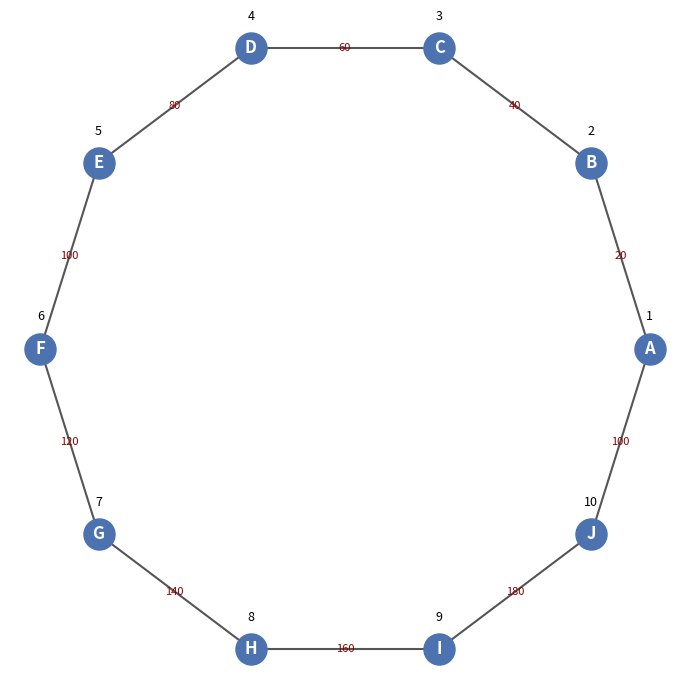

This chart was generated by the following Python code:
import math
import matplotlib.pyplot as plt


def build_graph():
    cities = ["A", "B", "C", "D", "E", "F", "G", "H", "I", "J"]
    dist_matrix = [
        [0, 20, 30, 40, 50, 60, 70, 80, 90, 100],
        [20, 0, 40, 50, 60, 70, 80, 90, 100, 110],
        [30, 40, 0, 60, 70, 80, 90, 100, 110, 120],
        [40, 50, 60, 0, 80, 90, 100, 110, 120, 130],
        [50, 60, 70, 80, 0, 100, 110, 120, 130, 140],
        [60, 70, 80, 90, 100, 0, 120, 130, 140, 150],
        [70, 80, 90, 100, 110, 120, 0, 140, 150, 160],
        [80, 90, 100, 110, 120, 130, 140, 0, 160, 170],
        [90, 100, 110, 120, 130, 140, 150, 160, 0, 180],
        [100, 110, 120, 130, 140, 150, 160, 170, 180, 0],
    ]
    graph = {}
    size = len(cities)
    for i in range(size):
        city_i = cities[i]
        graph[city_i] = {}
        for j in range(size):
            if i == j:
                continue
            city_j = cities[j]
            graph[city_i][city_j] = dist_matrix[i][j]
    return graph, cities


def nearest_neighbor(graph, cities, start="A"):
    # Começa em start e sempre vai para o vizinho mais próximo não visitado
    unvisited = set(cities)
    tour = [start]
    unvisited.remove(start)
    total_distance = 0

    current = start
    while unvisited:
        next_city = None
        best_dist = math.inf
        for city in unvisited:
            d = graph[current][city]
            if d < best_dist:
                best_dist = d
                next_city = city
        tour.append(next_city)
        total_distance += best_dist
        unvisited.remove(next_city)
        current = next_city

    # Volta para o início para fechar o ciclo
    total_distance += graph[current][start]
    tour.append(start)
    return tour, total_distance


def plot_tour(cities, tour, graph, output_path="caminho_vizinho_mais_proximo.png"):
    # Posiciona nós em círculo para visualização simples
    pos = {}
    total = len(cities)
    radius = 1.0
    for idx, city in enumerate(cities):
        angle = 2 * math.pi * idx / total
        pos[city] = (radius * math.cos(angle), radius * math.sin(angle))

    plt.figure(figsize=(7, 7))

    # Desenha arestas na ordem visitada
    for i in range(len(tour) - 1):
        u = tour[i]
        v = tour[i + 1]
        x_values = [pos[u][0], pos[v][0]]
        y_values = [pos[u][1], pos[v][1]]
        plt.plot(x_values, y_values, color="#555555", zorder=1)

        # Anota peso no meio da aresta
        mid_x = (pos[u][0] + pos[v][0]) / 2
        mid_y = (pos[u][1] + pos[v][1]) / 2
        weight = graph[u][v]
        plt.text(mid_x, mid_y, str(weight), color="darkred", fontsize=8, ha="center", va="center", zorder=3)

    # Desenha nós e etiquetas
    for idx, city in enumerate(tour[:-1]):  # ignora último A duplicado na contagem
        x, y = pos[city]
        plt.scatter(x, y, color="#4c72b0", s=500, zorder=2)
        plt.text(x, y, city, color="white", ha="center", va="center", fontsize=12, fontweight="bold", zorder=4)
        # Marca ordem de visita um pouco acima do nó
        plt.text(x, y + 0.08, f"{idx+1}", color="black", ha="center", va="bottom", fontsize=9, zorder=5)

    plt.axis("off")
    plt.tight_layout()
    plt.savefig(output_path, dpi=200)
    plt.close()
    return output_path


def main():
    graph, cities = build_graph()
    tour, total_distance = nearest_neighbor(graph, cities, start="A")

    print("Ordem de visita (vizinho mais proximo):")
    print(" -> ".join(tour))
    print(f"Distancia total: {total_distance}")

    image_path = plot_tour(cities, tour, graph)
    print(f"Grafico salvo em: {image_path}")


if __name__ == "__main__":
    main()
